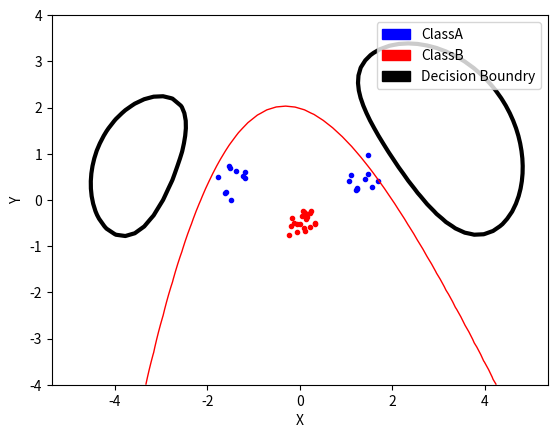

Recreate this plot in Python.
import numpy as np
from scipy.optimize  import minimize
import random, math
import matplotlib.pyplot as plt
import matplotlib.patches as mpatches


def SVMClassifier(inputs, targets, C, N, PCM):

    def zerofun(alpha_,):
        return np.dot(alpha_, targets)

    def objective(alpha_):
        alphaProduct = -sum(alpha_)
        for i in range(N):
            for j in range(N):
                prod = 0.5 * alpha_[i] * alpha_[j] * PCM[i][j]
                alphaProduct += prod

        return alphaProduct

    bounds=[(0, C) for b in range(N)]
    constraint = {'type':'eq', 'fun':zerofun}
    alpha = minimize(objective, np.zeros(N), bounds=bounds,
     constraints=constraint).x
    return alpha

def generateData():
    #np.random.seed(100)

    classA = np.concatenate((
    np.random.randn(10,2)*0.2+[1.5,0.5],
    np.random.randn(10,2)*0.2+[-1.5,0.5]))

    classB = np.random.randn(20,2)*0.2+[0.0,-0.5]

    #Plotting

    pA = plt.plot([p[0] for p in classA], [p[1] for p in classA],'b.')
    pB = plt.plot([p[0] for p in classB], [p[1] for p in classB],'r.')

    inputs = np.concatenate((classA,classB))
    targets = np.concatenate(
    (np.ones(classA.shape[0]), -np.ones(classB.shape[0])))

    N = inputs.shape[0]

    permute = list(range(N))
    random.shuffle(permute)
    inputs = inputs[permute,:]
    targets = targets[permute]

    return inputs, targets, N

def kernel(x1,x2,type='exp'):
    x1_t=np.transpose(x1)
    x2_t=np.transpose(x2)
    if type == 'lin':
        return np.dot(x1_t,x2)
    elif type == 'pol2':
        return math.pow(np.dot(x1_t,x2)+1,2)
    elif type == 'pol3':
        return math.pow(np.dot(x1_t,x2)+1,3)
    elif type == 'exp':
        return math.exp(-np.linalg.norm(x1-x2, 2)**2/(2.*2.0**2))


def preComputeMatrix(inputs, targets, N):
    M = []
    for i in range(N):
        A = []
        for j in range(N):
            k = kernel(inputs[i], inputs[j])
            A.append(k*targets[i]*targets[j])
        M.append(np.array(A))

    return np.array(M)

def extractZeroAlphas(data, inputs, targets, threshold):
    zeroPoints = []
    zeroTargets = []
    zeroAlpha = []
    goodPoints = []
    goodTargets = []
    goodAlpha = []
    for i in range(len(data)):
        if data[i] < threshold:
            zeroAlpha.append(data[i])
            zeroPoints.append(inputs[i])
            zeroTargets.append(targets[i])
        else:
            goodAlpha.append(data[i])
            goodPoints.append(inputs[i])
            goodTargets.append(targets[i])

    return goodAlpha, goodPoints, goodTargets, zeroAlpha, zeroPoints, zeroTargets

def bCalculation(alphas, inputs, targets, C):
    si = 0
    for i in range(len(alphas)):
        if alphas[i] < C:
            si = i
            break
    ans = 0
    for i in range(len(inputs)):
        ans += alphas[i]*targets[i]*kernel(inputs[si], inputs[i])
    return ans - targets[si]

def indicator(alphas, inputs, targets, b):
    ans = []
    for si in range(len(alphas)):
        sm = 0
        for i in range(len(alphas)):
            sm += alphas[i]*targets[i]*kernel(inputs[si],inputs[i])
        sm -= b
        ans.append(sm)

    return ans

def sIndicator(sv, alphas, inputs, targets, b):
    sm = 0
    for i in range(len(alphas)):
        sm += alphas[i]*targets[i]*kernel(sv,inputs[i])
    sm -= b
    return sm

if __name__ == "__main__":
    bestC, bestCF1, bestRes = None, None, None
    inputs, targets, N = generateData()
    preComputedMatrix = preComputeMatrix(inputs, targets, N)
    threshold = math.pow(10, -5)
    C = 100

    res = SVMClassifier(inputs, targets, C, N, preComputedMatrix)
    goodAlpha, goodPoints, goodTargets, zeroAlpha, zeroPoints, zeroTargets=\
    extractZeroAlphas(res, inputs, targets, threshold)

    b = bCalculation(zeroAlpha, zeroPoints, zeroTargets, C)

    print ("SMV with C={}, res={}".format(C, goodAlpha))

    goodClassA=[]
    goodClassB=[]
    for i in range(len(zeroTargets)):
        if zeroTargets[i] > 0:
            goodClassA.append(zeroPoints[i])
        else:
            goodClassB.append(zeroPoints[i])



    xgrid = np.linspace(-5,5)
    ygrid = np.linspace(-4,4)

    grid = np.array([[sIndicator(np.array([x,y]),
    res, inputs, targets, b)
    for x in xgrid]
    for y in ygrid])

    plt.contour(xgrid, ygrid, grid, (-1.0, 0.0, 1.0),
    colors=('red', 'black', 'blue'),
    linewidths=(1,3,1))

    blue_patch = mpatches.Patch(color='blue', label='ClassA')
    red_patch = mpatches.Patch(color='red', label='ClassB')
    black_patch = mpatches.Patch(color='black', label='Decision Boundry')
    plt.legend(handles=[blue_patch, red_patch, black_patch])

    plt.xlabel('X')
    plt.ylabel('Y')
    plt.axis('equal')
    plt.show()
